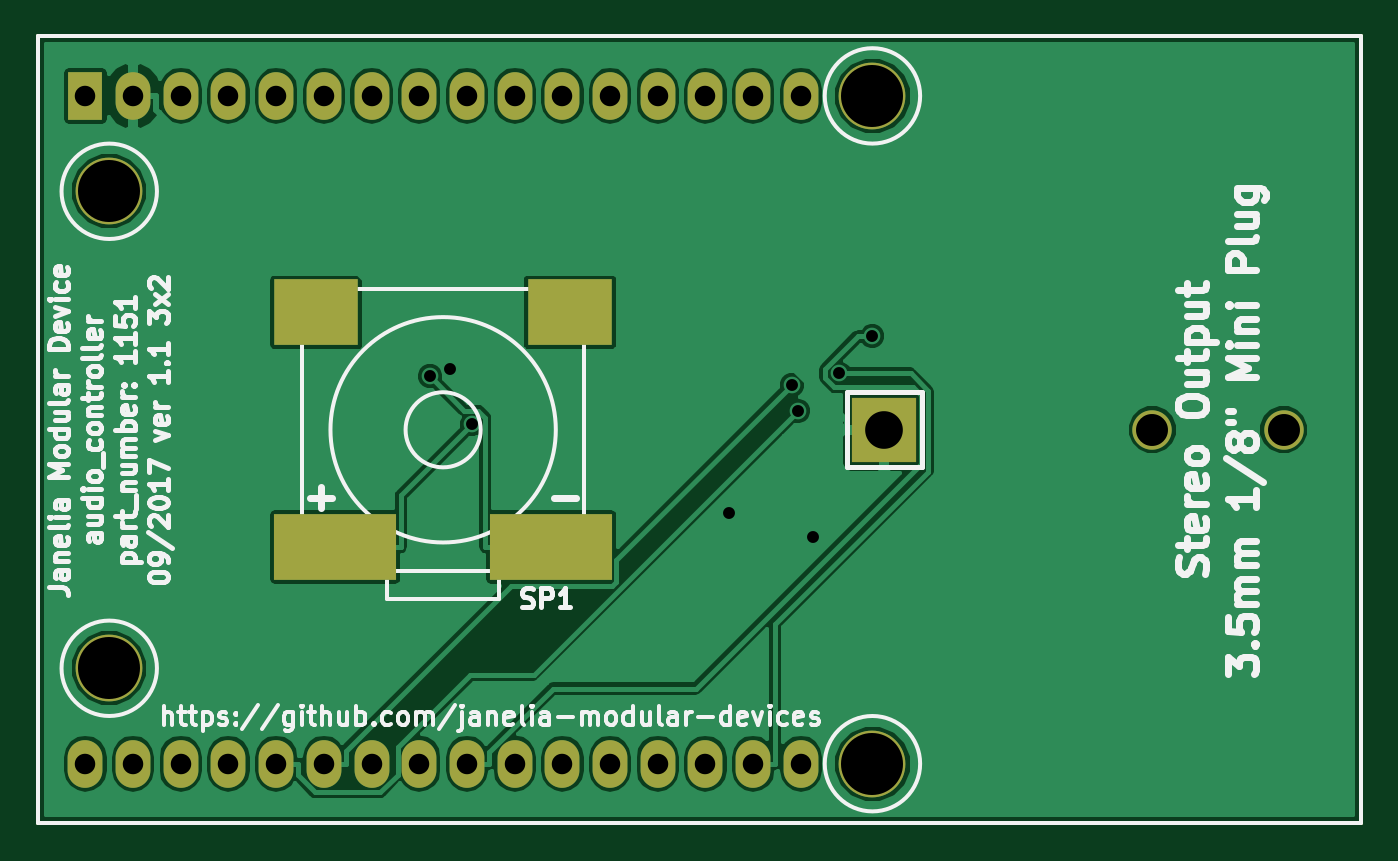
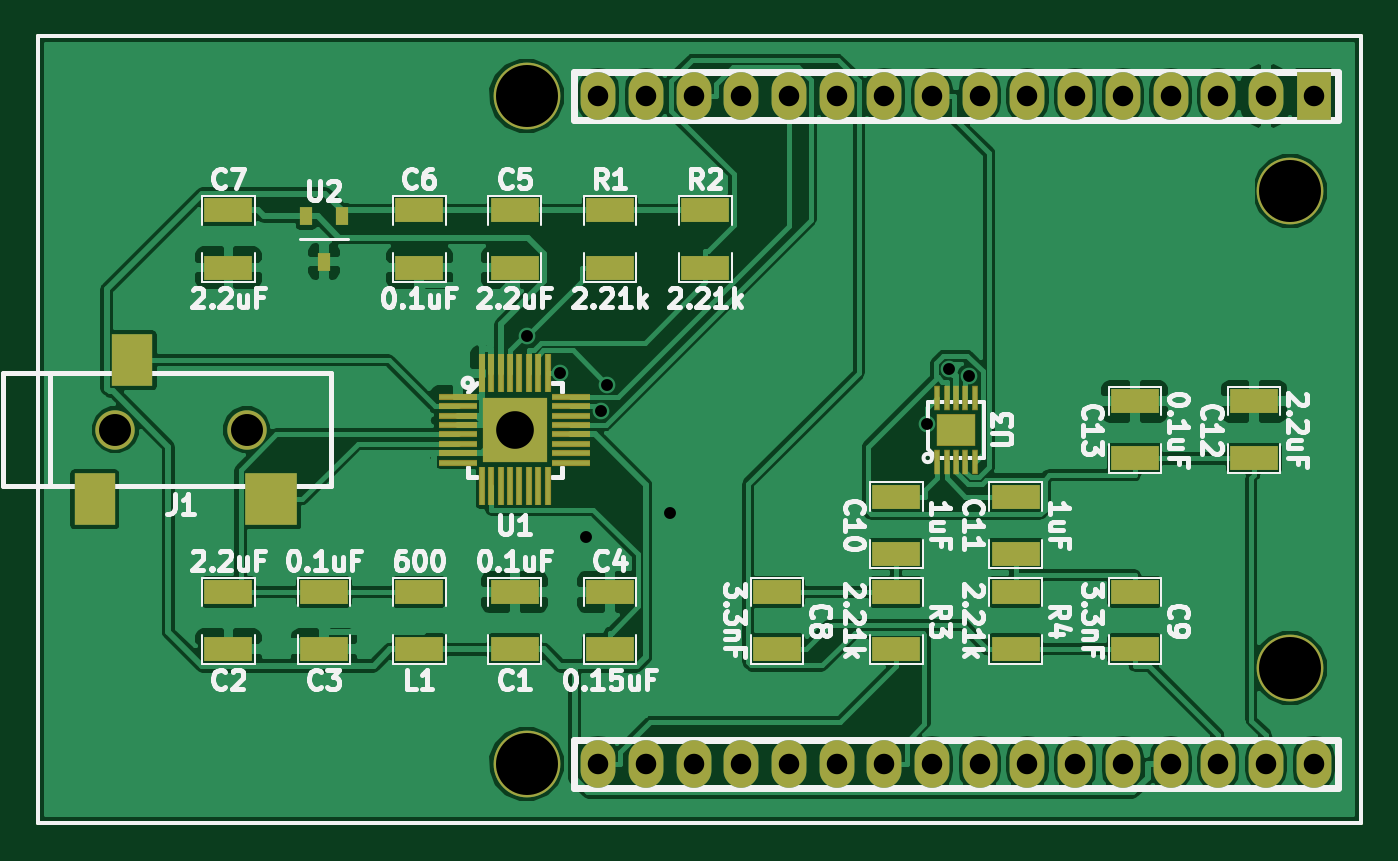
Circuit board: 8 layer files. Board 70.5 x 41.9 mm.
- bottom_copper: audio_controller_3x2-B.Cu.gbl (106554 bytes)
- bottom_mask: audio_controller_3x2-B.Mask.gbs (4688 bytes)
- bottom_silk: audio_controller_3x2-B.SilkS.gbo (46901 bytes)
- top_copper: audio_controller_3x2-F.Cu.gtl (54154 bytes)
- top_mask: audio_controller_3x2-F.Mask.gts (2126 bytes)
- top_silk: audio_controller_3x2-F.SilkS.gto (40273 bytes)
- drill: audio_controller_3x2-NPTH.drl (169 bytes)
- drill: audio_controller_3x2-PTH.drl (833 bytes)

=== bottom_copper: audio_controller_3x2-B.Cu.gbl (106554 bytes, source omitted) ===
=== bottom_mask: audio_controller_3x2-B.Mask.gbs ===
%TF.GenerationSoftware,KiCad,Pcbnew,no-vcs-found-33cc7b3~60~ubuntu16.04.1*%
%TF.CreationDate,2017-09-14T13:01:55-04:00*%
%TF.ProjectId,audio_controller_3x2,617564696F5F636F6E74726F6C6C6572,1.1*%
%TF.SameCoordinates,Original*%
%TF.FileFunction,Soldermask,Bot*%
%TF.FilePolarity,Negative*%
%FSLAX46Y46*%
G04 Gerber Fmt 4.6, Leading zero omitted, Abs format (unit mm)*
G04 Created by KiCad (PCBNEW no-vcs-found-33cc7b3~60~ubuntu16.04.1) date Thu Sep 14 13:01:55 2017*
%MOMM*%
%LPD*%
G01*
G04 APERTURE LIST*
%ADD10C,0.228600*%
%ADD11R,0.350000X1.300000*%
%ADD12R,2.100000X1.700000*%
%ADD13C,3.556000*%
%ADD14O,1.854200X2.540000*%
%ADD15R,1.854200X2.540000*%
%ADD16R,3.475000X3.475000*%
%ADD17R,0.325000X2.075000*%
%ADD18R,2.075000X0.325000*%
%ADD19R,2.540000X1.270000*%
%ADD20C,2.100000*%
%ADD21R,2.800000X2.800000*%
%ADD22R,2.200000X2.800000*%
%ADD23R,0.701040X1.000760*%
G04 APERTURE END LIST*
D10*
X156210000Y-67945000D02*
X85725000Y-67945000D01*
X156210000Y-109855000D02*
X156210000Y-67945000D01*
X85725000Y-109855000D02*
X156210000Y-109855000D01*
X85725000Y-67945000D02*
X85725000Y-109855000D01*
D11*
%TO.C,U3*%
X108315000Y-90600000D03*
X107815000Y-90600000D03*
X107315000Y-90600000D03*
X106815000Y-90600000D03*
X106315000Y-90600000D03*
X106315000Y-87200000D03*
X106815000Y-87200000D03*
X107315000Y-87200000D03*
X107815000Y-87200000D03*
X108315000Y-87200000D03*
D12*
X107315000Y-88900000D03*
%TD*%
D13*
%TO.C,MDB1*%
X130175000Y-71120000D03*
X130175000Y-106680000D03*
X89535000Y-101600000D03*
X89535000Y-76200000D03*
D14*
X88265000Y-106680000D03*
X90805000Y-106680000D03*
X93345000Y-106680000D03*
X95885000Y-106680000D03*
X98425000Y-106680000D03*
X100965000Y-106680000D03*
X103505000Y-106680000D03*
X106045000Y-106680000D03*
X108585000Y-106680000D03*
X111125000Y-106680000D03*
X113665000Y-106680000D03*
X116205000Y-106680000D03*
X118745000Y-106680000D03*
X121285000Y-106680000D03*
X123825000Y-106680000D03*
X126365000Y-106680000D03*
X126365000Y-71120000D03*
X123825000Y-71120000D03*
X121285000Y-71120000D03*
X118745000Y-71120000D03*
X116205000Y-71120000D03*
X113665000Y-71120000D03*
X111125000Y-71120000D03*
X108585000Y-71120000D03*
X106045000Y-71120000D03*
X103505000Y-71120000D03*
X100965000Y-71120000D03*
X98425000Y-71120000D03*
X95885000Y-71120000D03*
D15*
X88265000Y-71120000D03*
D14*
X93345000Y-71120000D03*
X90805000Y-71120000D03*
%TD*%
D16*
%TO.C,U1*%
X130810000Y-88900000D03*
D17*
X129060000Y-85900000D03*
X129560000Y-85900000D03*
X130060000Y-85900000D03*
X130560000Y-85900000D03*
X131060000Y-85900000D03*
X131560000Y-85900000D03*
X132060000Y-85900000D03*
X132560000Y-85900000D03*
X132560000Y-91900000D03*
X132060000Y-91900000D03*
X131560000Y-91900000D03*
X131060000Y-91900000D03*
X130560000Y-91900000D03*
X130060000Y-91900000D03*
X129560000Y-91900000D03*
X129060000Y-91900000D03*
D18*
X133810000Y-87150000D03*
X133810000Y-87650000D03*
X133810000Y-88150000D03*
X133810000Y-88650000D03*
X133810000Y-89150000D03*
X133810000Y-89650000D03*
X133810000Y-90150000D03*
X133810000Y-90650000D03*
X127810000Y-90650000D03*
X127810000Y-90150000D03*
X127810000Y-89650000D03*
X127810000Y-89150000D03*
X127810000Y-88650000D03*
X127810000Y-88150000D03*
X127810000Y-87650000D03*
X127810000Y-87150000D03*
%TD*%
D19*
%TO.C,C1*%
X130810000Y-97536000D03*
X130810000Y-100584000D03*
%TD*%
%TO.C,C2*%
X146050000Y-97536000D03*
X146050000Y-100584000D03*
%TD*%
%TO.C,C3*%
X140970000Y-100584000D03*
X140970000Y-97536000D03*
%TD*%
%TO.C,C4*%
X125730000Y-100584000D03*
X125730000Y-97536000D03*
%TD*%
%TO.C,C5*%
X130810000Y-80264000D03*
X130810000Y-77216000D03*
%TD*%
%TO.C,C6*%
X135890000Y-77216000D03*
X135890000Y-80264000D03*
%TD*%
%TO.C,C7*%
X146050000Y-80264000D03*
X146050000Y-77216000D03*
%TD*%
D20*
%TO.C,J1*%
X145075000Y-88900000D03*
X152075000Y-88900000D03*
D21*
X143775000Y-92600000D03*
D22*
X151175000Y-85200000D03*
X153175000Y-92600000D03*
%TD*%
D19*
%TO.C,L1*%
X135890000Y-100584000D03*
X135890000Y-97536000D03*
%TD*%
%TO.C,R1*%
X125730000Y-77216000D03*
X125730000Y-80264000D03*
%TD*%
%TO.C,R2*%
X120650000Y-80264000D03*
X120650000Y-77216000D03*
%TD*%
D23*
%TO.C,U2*%
X140020040Y-77541120D03*
X141919960Y-77541120D03*
X140970000Y-79938880D03*
%TD*%
D19*
%TO.C,C8*%
X116840000Y-97536000D03*
X116840000Y-100584000D03*
%TD*%
%TO.C,C9*%
X97790000Y-100584000D03*
X97790000Y-97536000D03*
%TD*%
%TO.C,C10*%
X110490000Y-92456000D03*
X110490000Y-95504000D03*
%TD*%
%TO.C,C11*%
X104140000Y-95504000D03*
X104140000Y-92456000D03*
%TD*%
%TO.C,C12*%
X91440000Y-90424000D03*
X91440000Y-87376000D03*
%TD*%
%TO.C,C13*%
X97790000Y-90424000D03*
X97790000Y-87376000D03*
%TD*%
%TO.C,R3*%
X110490000Y-100584000D03*
X110490000Y-97536000D03*
%TD*%
%TO.C,R4*%
X104140000Y-97536000D03*
X104140000Y-100584000D03*
%TD*%
M02*

=== bottom_silk: audio_controller_3x2-B.SilkS.gbo (46901 bytes, source omitted) ===
=== top_copper: audio_controller_3x2-F.Cu.gtl (54154 bytes, source omitted) ===
=== top_mask: audio_controller_3x2-F.Mask.gts ===
%TF.GenerationSoftware,KiCad,Pcbnew,no-vcs-found-33cc7b3~60~ubuntu16.04.1*%
%TF.CreationDate,2017-09-14T13:01:55-04:00*%
%TF.ProjectId,audio_controller_3x2,617564696F5F636F6E74726F6C6C6572,1.1*%
%TF.SameCoordinates,Original*%
%TF.FileFunction,Soldermask,Top*%
%TF.FilePolarity,Negative*%
%FSLAX46Y46*%
G04 Gerber Fmt 4.6, Leading zero omitted, Abs format (unit mm)*
G04 Created by KiCad (PCBNEW no-vcs-found-33cc7b3~60~ubuntu16.04.1) date Thu Sep 14 13:01:55 2017*
%MOMM*%
%LPD*%
G01*
G04 APERTURE LIST*
%ADD10C,0.228600*%
%ADD11R,6.500000X3.500000*%
%ADD12R,4.500000X3.500000*%
%ADD13C,3.556000*%
%ADD14O,1.854200X2.540000*%
%ADD15R,1.854200X2.540000*%
%ADD16R,3.475000X3.475000*%
%ADD17C,2.100000*%
G04 APERTURE END LIST*
D10*
X156210000Y-67945000D02*
X85725000Y-67945000D01*
X156210000Y-109855000D02*
X156210000Y-67945000D01*
X85725000Y-109855000D02*
X156210000Y-109855000D01*
X85725000Y-67945000D02*
X85725000Y-109855000D01*
D11*
%TO.C,SP1*%
X101565000Y-95150000D03*
X113065000Y-95150000D03*
D12*
X100565000Y-82650000D03*
X114065000Y-82650000D03*
%TD*%
D13*
%TO.C,MDB1*%
X130175000Y-71120000D03*
X130175000Y-106680000D03*
X89535000Y-101600000D03*
X89535000Y-76200000D03*
D14*
X88265000Y-106680000D03*
X90805000Y-106680000D03*
X93345000Y-106680000D03*
X95885000Y-106680000D03*
X98425000Y-106680000D03*
X100965000Y-106680000D03*
X103505000Y-106680000D03*
X106045000Y-106680000D03*
X108585000Y-106680000D03*
X111125000Y-106680000D03*
X113665000Y-106680000D03*
X116205000Y-106680000D03*
X118745000Y-106680000D03*
X121285000Y-106680000D03*
X123825000Y-106680000D03*
X126365000Y-106680000D03*
X126365000Y-71120000D03*
X123825000Y-71120000D03*
X121285000Y-71120000D03*
X118745000Y-71120000D03*
X116205000Y-71120000D03*
X113665000Y-71120000D03*
X111125000Y-71120000D03*
X108585000Y-71120000D03*
X106045000Y-71120000D03*
X103505000Y-71120000D03*
X100965000Y-71120000D03*
X98425000Y-71120000D03*
X95885000Y-71120000D03*
D15*
X88265000Y-71120000D03*
D14*
X93345000Y-71120000D03*
X90805000Y-71120000D03*
%TD*%
D16*
%TO.C,U1*%
X130810000Y-88900000D03*
%TD*%
D17*
%TO.C,J1*%
X145075000Y-88900000D03*
X152075000Y-88900000D03*
%TD*%
M02*

=== top_silk: audio_controller_3x2-F.SilkS.gto (40273 bytes, source omitted) ===
=== drill: audio_controller_3x2-NPTH.drl ===
M48
;DRILL file {KiCad no-vcs-found-33cc7b3~60~ubuntu16.04.1} date Thu Sep 14 13:01:59 2017
;FORMAT={-:-/ absolute / inch / decimal}
FMAT,2
INCH,TZ
%
G90
G05
M72
T0
M30

=== drill: audio_controller_3x2-PTH.drl ===
M48
;DRILL file {KiCad no-vcs-found-33cc7b3~60~ubuntu16.04.1} date Thu Sep 14 13:01:59 2017
;FORMAT={-:-/ absolute / inch / decimal}
FMAT,2
INCH,TZ
T1C0.025
T2C0.043
T3C0.067
T4C0.079
T5C0.130
%
G90
G05
M72
T1
X4.1972Y-3.3879
X4.2402Y-3.3716
X4.2859Y-3.4882
X4.825Y-3.675
X4.9565Y-3.4057
X4.9683Y-3.4598
X5.Y-3.725
X5.0544Y-3.3819
X5.1248Y-3.3037
T2
X3.475Y-2.8
X3.475Y-4.2
X3.575Y-2.8
X3.575Y-4.2
X3.675Y-2.8
X3.675Y-4.2
X3.775Y-2.8
X3.775Y-4.2
X3.875Y-2.8
X3.875Y-4.2
X3.975Y-2.8
X3.975Y-4.2
X4.075Y-2.8
X4.075Y-4.2
X4.175Y-2.8
X4.175Y-4.2
X4.275Y-2.8
X4.275Y-4.2
X4.375Y-2.8
X4.375Y-4.2
X4.475Y-2.8
X4.475Y-4.2
X4.575Y-2.8
X4.575Y-4.2
X4.675Y-2.8
X4.675Y-4.2
X4.775Y-2.8
X4.775Y-4.2
X4.875Y-2.8
X4.875Y-4.2
X4.975Y-2.8
X4.975Y-4.2
T3
X5.7116Y-3.5
X5.9872Y-3.5
T4
X5.15Y-3.5
T5
X3.525Y-3.
X3.525Y-4.
X5.125Y-2.8
X5.125Y-4.2
T0
M30
